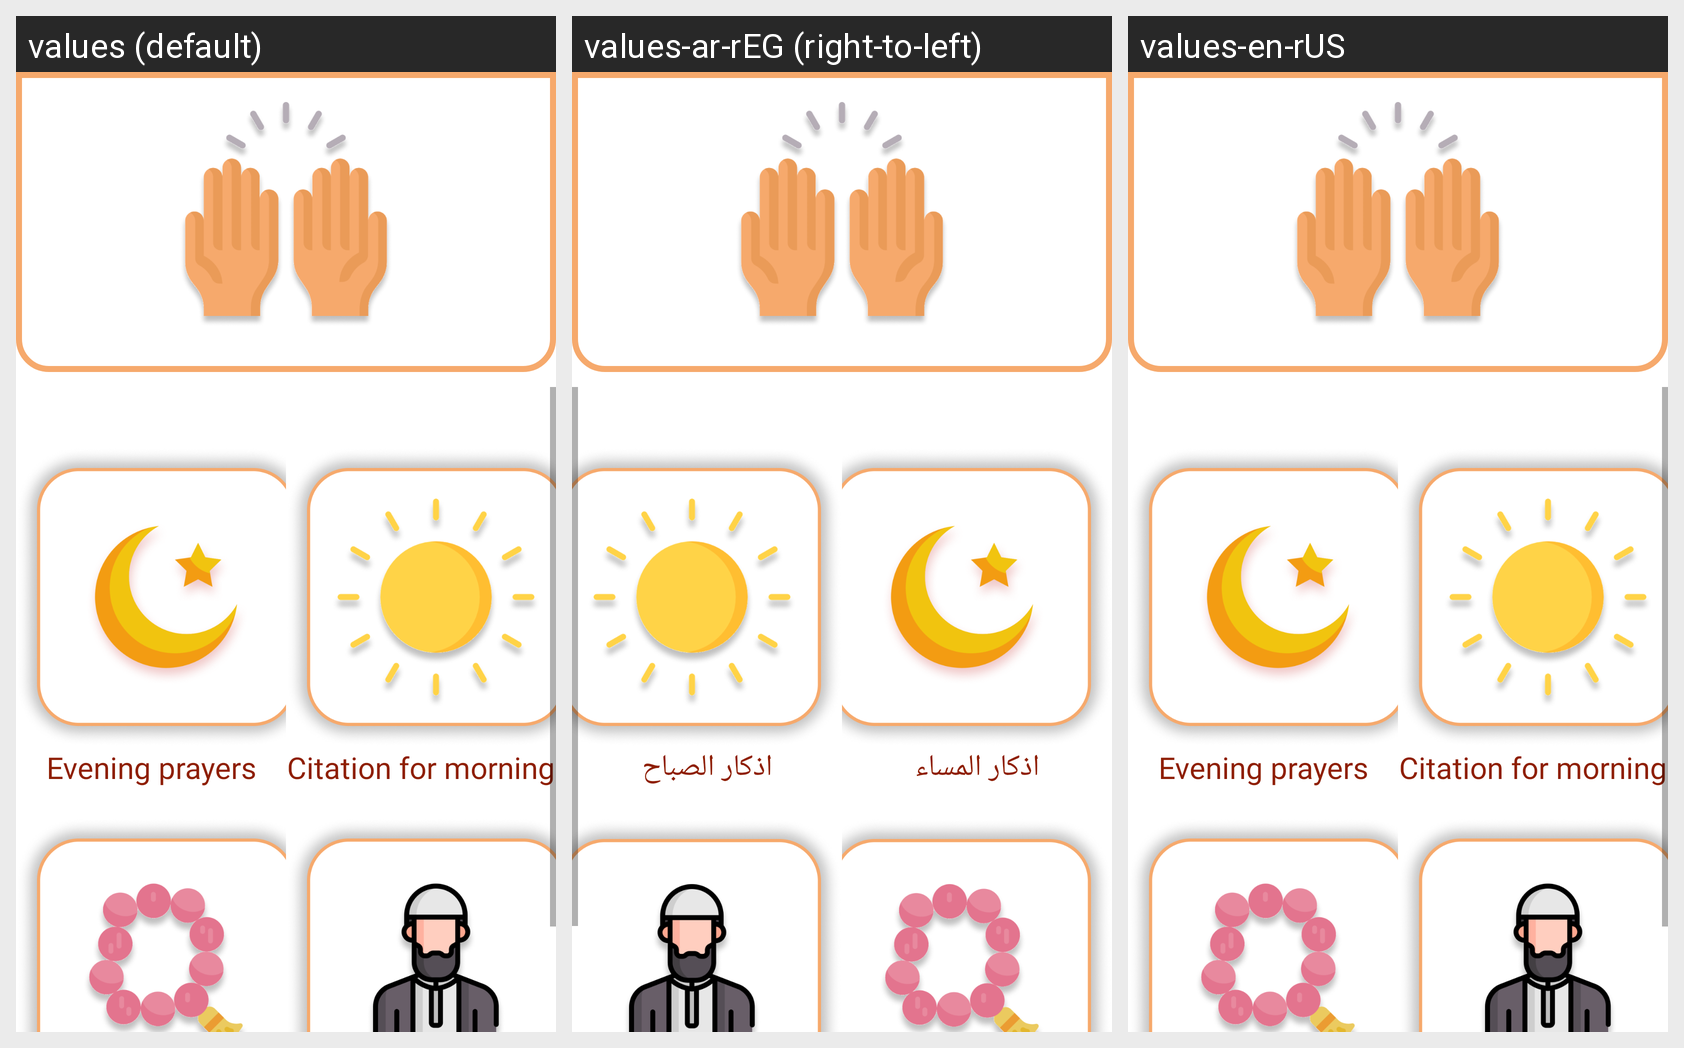

For this localized Android screen grid, give each drawn string resource with its value in every locale shown.
Android screen res/layout/homeapp.xml rendered under 3 locales, left to right: values (default), values-ar-rEG (right-to-left), values-en-rUS. Device: Nexus 5 (rendered at 1080×1920; each locale shown at half size, 540×960, under a caption strip naming it); theme Theme.Azkaryapp222.
Strings drawn on this screen, with the default value and each locale's value (text and hints the layout hard-codes, and strings that could not be matched under every locale, appear in the picture but are not listed):

azkar
  values: Evening prayers
  values-ar-rEG: اذكار المساء
  values-en-rUS: Evening prayers

azkar_morning
  values: Citation for morning
  values-ar-rEG: اذكار الصباح
  values-en-rUS: Citation for morning
